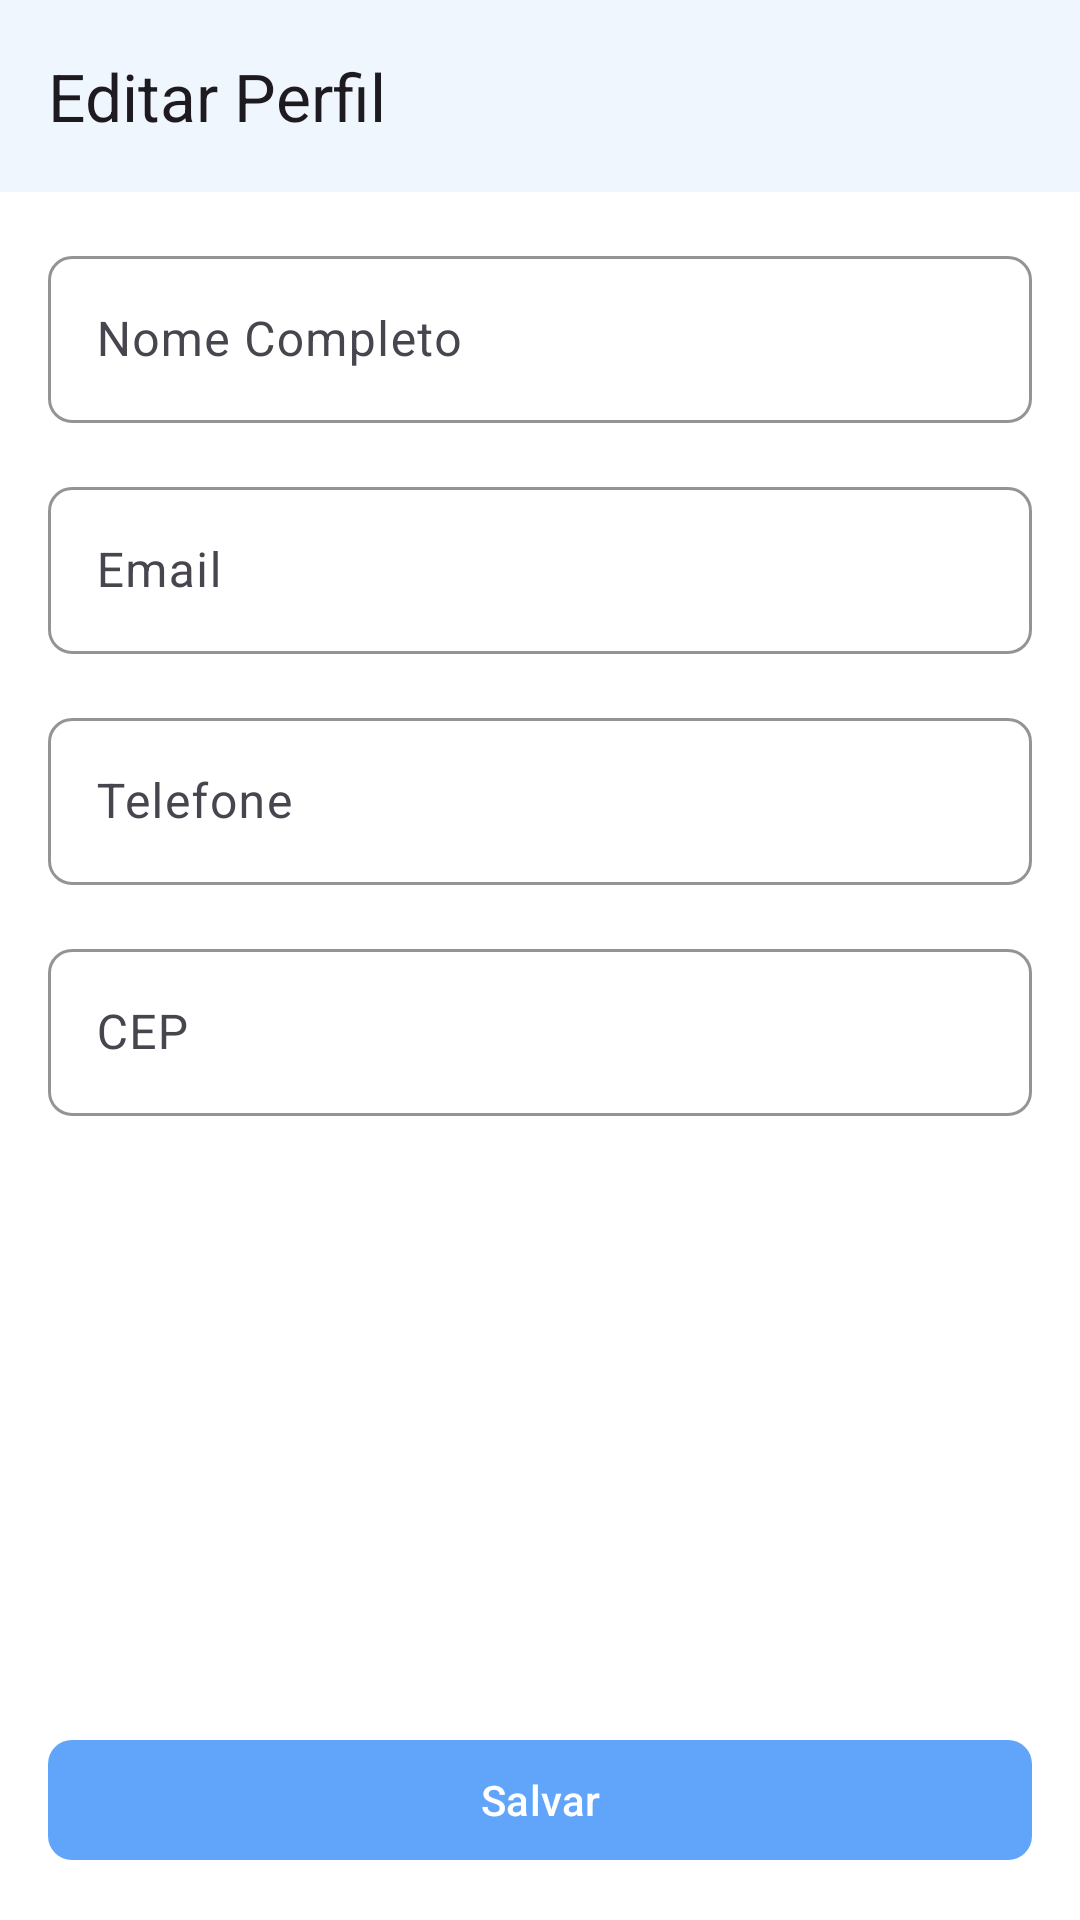

The Android layout XML behind this screen, and the referenced resources:
<!-- AndroidManifest.xml: application theme Theme.AppProject05 -->
<!-- res/layout/activity_editar_perfil.xml -->
<?xml version="1.0" encoding="utf-8"?>
<LinearLayout xmlns:android="http://schemas.android.com/apk/res/android"
    xmlns:app="http://schemas.android.com/apk/res-auto"
    android:layout_width="match_parent"
    android:layout_height="match_parent"
    android:orientation="vertical">

    
    <com.google.android.material.appbar.MaterialToolbar
        android:id="@+id/toolbar"
        android:layout_width="match_parent"
        android:layout_height="?attr/actionBarSize"
        android:background="?attr/colorSurface"
        android:elevation="4dp"
        app:title="Editar Perfil"
        app:navigationIcon="@drawable/ic_back"/>

    
    <ScrollView
        android:layout_width="match_parent"
        android:layout_height="0dp"
        android:layout_weight="1">

        <LinearLayout
            android:layout_width="match_parent"
            android:layout_height="wrap_content"
            android:orientation="vertical"
            android:padding="16dp">

            
            <com.google.android.material.textfield.TextInputLayout
                android:layout_width="match_parent"
                android:layout_height="wrap_content"
                android:hint="Nome Completo"
                android:layout_marginBottom="16dp"
                style="@style/Widget.App.TextInputLayout">

                <com.google.android.material.textfield.TextInputEditText
                    android:id="@+id/edtNome"
                    android:layout_width="match_parent"
                    android:layout_height="wrap_content"
                    android:inputType="textPersonName"
                    android:maxLength="50"/>
            </com.google.android.material.textfield.TextInputLayout>

            
            <com.google.android.material.textfield.TextInputLayout
                android:layout_width="match_parent"
                android:layout_height="wrap_content"
                android:hint="Email"
                android:layout_marginBottom="16dp"
                style="@style/Widget.App.TextInputLayout">

                <com.google.android.material.textfield.TextInputEditText
                    android:id="@+id/edtEmail"
                    android:layout_width="match_parent"
                    android:layout_height="wrap_content"
                    android:inputType="textEmailAddress"
                    android:maxLength="100"/>
            </com.google.android.material.textfield.TextInputLayout>

            
            <com.google.android.material.textfield.TextInputLayout
                android:layout_width="match_parent"
                android:layout_height="wrap_content"
                android:hint="Telefone"
                android:layout_marginBottom="16dp"
                style="@style/Widget.App.TextInputLayout">

                <com.google.android.material.textfield.TextInputEditText
                    android:id="@+id/edtTelefone"
                    android:layout_width="match_parent"
                    android:layout_height="wrap_content"
                    android:inputType="phone"
                    android:maxLength="15"/>
            </com.google.android.material.textfield.TextInputLayout>

            
            <com.google.android.material.textfield.TextInputLayout
                android:layout_width="match_parent"
                android:layout_height="wrap_content"
                android:hint="CEP"
                android:layout_marginBottom="16dp"
                style="@style/Widget.App.TextInputLayout">

                <com.google.android.material.textfield.TextInputEditText
                    android:id="@+id/edtCep"
                    android:layout_width="match_parent"
                    android:layout_height="wrap_content"
                    android:inputType="number"
                    android:maxLength="8"/>
            </com.google.android.material.textfield.TextInputLayout>

        </LinearLayout>
    </ScrollView>

    
    <com.google.android.material.button.MaterialButton
        android:id="@+id/btnSalvar"
        android:layout_width="match_parent"
        android:layout_height="wrap_content"
        android:layout_margin="16dp"
        android:text="Salvar"
        app:cornerRadius="8dp"/>
</LinearLayout>
<!-- resources referenced by this layout -->
<resources>
  <style name="Widget.App.TextInputLayout" parent="Widget.Material3.TextInputLayout.OutlinedBox">
          <item name="boxStrokeColor">@color/primary</item>
          <item name="hintTextColor">@color/primary</item>
          <item name="boxCornerRadiusTopStart">8dp</item>
          <item name="boxCornerRadiusTopEnd">8dp</item>
          <item name="boxCornerRadiusBottomStart">8dp</item>
          <item name="boxCornerRadiusBottomEnd">8dp</item>
      </style>
  <style name="Theme.AppProject05" parent="Theme.Material3.DayNight.NoActionBar">
          
          <item name="colorPrimary">@color/primary</item>
          <item name="colorPrimaryVariant">@color/primary_dark</item>
          <item name="colorOnPrimary">@color/white</item>
  
          
          <item name="colorSecondary">@color/secondary</item>
          <item name="colorOnSecondary">@color/black</item>
  
          
          <item name="android:colorBackground">@color/white</item>
          <item name="colorSurface">@color/white</item>
          <item name="colorOnSurface">@color/black</item>
  
          
          <item name="android:statusBarColor">@color/white</item>
          <item name="android:windowLightStatusBar">true</item>
          <item name="android:navigationBarColor">@color/white</item>
  
          
          <item name="textInputStyle">@style/Widget.App.TextInputLayout</item>
      </style>
  <color name="primary">#60A5FA</color>
  <color name="primary_dark">#3B82F6</color>
  <color name="white">#FFFFFFFF</color>
  <color name="secondary">#93C5FD</color>
  <color name="black">#FF000000</color>
</resources>
